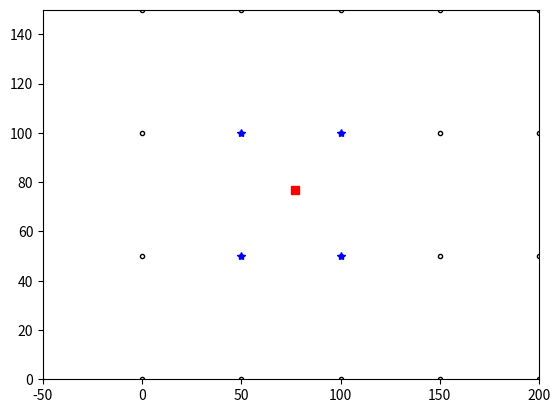

Reproduce this figure in Python.
import numpy as np
import matplotlib.pyplot as plt
import math

#constantes

RAIO = 200 
SHAD = 50
PASSO = 7
XGRID0RI = 5*RAIO
YGRID0RI = 6*np.sqrt(3/4)*RAIO
OFFSET = np.pi/6
HBSS = 30
PTDBM = 57
HMOB = 5
FC = 800
AHM = 3.2*(math.log10(11.75*HMOB))**2 - 4.97
SIGMA_SHADOW = 8

dimX = math.ceil(XGRID0RI + (XGRID0RI % PASSO))
dimY = math.ceil(YGRID0RI + (YGRID0RI % PASSO))
mtPosX, mtPosY = np.meshgrid(np.arange(0,dimX + PASSO ,PASSO), np.arange(0,dimY + PASSO,PASSO) )
mtPontosMedicao = mtPosX + mtPosY*1j

dShadPoint = mtPontosMedicao[11,11]
#faltou testar esses outros :
# dShadPoint = mtPontosMedicao[0,0]
# dShadPoint = mtPontosMedicao[0,np.shape(mtPontosMedicao)[1] - 1]
# dShadPoint = mtPontosMedicao[len(mtPosX) - 1,0]
# dShadPoint = mtPontosMedicao[endx - 1, endy -1]

dimXS = math.ceil(XGRID0RI + (XGRID0RI % SHAD))
dimYS = math.ceil(YGRID0RI + (YGRID0RI % SHAD))
mtPosxShad, mtPosyShad = np.meshgrid(np.arange(0,dimXS + SHAD,SHAD), np.arange(0,dimYS + SHAD,SHAD))
mtPosShad = mtPosxShad + mtPosyShad*1j

mtShadowingSamples = SIGMA_SHADOW*np.random.randn(np.shape(mtPosyShad)[0],np.shape(mtPosyShad)[1])

dxIndexP1 = np.real(dShadPoint)/SHAD
dyIndexP1 = np.imag(dShadPoint)/SHAD

# x = np.shape(mtPosyShad)[0] 
# y = np.shape(mtPosyShad)[1] 
# z = np.shape(mtPosyShad) 
if dxIndexP1 % 1 == 0 and dyIndexP1 % 1 == 0:
    dxIndexP1 = math.floor(dxIndexP1) + 1
    dyIndexP1 = math.floor(dyIndexP1) + 1
    plt.plot(mtPosShad[dxIndexP1-1,dyIndexP1-1].imag, mtPosShad[dxIndexP1-1,dyIndexP1-1].real, 'g*')
    plt.show()
    print("O ponto é um ponto de grade")
    # Amostra de sombreamento
    shadowingC = mtShadowingSamples[dyIndexP1 - 1][dxIndexP1 - 1] #pt3

else:
    dxIndexP1 = math.floor(dxIndexP1) + 1
    dyIndexP1 = math.floor(dyIndexP1) + 1
    if dxIndexP1 == np.shape(mtPosyShad)[1] and dyIndexP1 == np.shape(mtPosyShad)[0]:
    # if dxIndexP1 == mtPosyShad[1][0] and dyIndexP1 == mtPosyShad[1][0]:
        dxIndexP2 = dxIndexP1-1
        dyIndexP2 = dyIndexP1
        dxIndexP4 = dxIndexP1-1
        dyIndexP4 = dyIndexP1-1
        dxIndexP3 = dxIndexP1
        dyIndexP3 = dyIndexP1-1        
    
    # elif dyIndexP1 == mtPosyShad[0][0]:
    elif dyIndexP1 == np.shape(mtPosyShad)[1]:
        dxIndexP2 = dxIndexP1+1
        dyIndexP2 = dyIndexP1
        dxIndexP4 = dxIndexP1+1
        dyIndexP4 = dyIndexP1-1
        dxIndexP3 = dxIndexP1
        dyIndexP3 = dyIndexP1-1

    # elif dxIndexP1 == mtPosyShad[1][0]:
    elif dxIndexP1 == np.shape(mtPosyShad)[0]:
        dxIndexP2 = dxIndexP1-1
        dyIndexP2 = dyIndexP1
        dxIndexP4 = dxIndexP1-1
        dyIndexP4 = dyIndexP1+1
        dxIndexP3 = dxIndexP1
        dyIndexP3 = dyIndexP1+1

    else:
        dxIndexP2 = dxIndexP1+1
        dyIndexP2 = dyIndexP1
        dxIndexP4 = dxIndexP1+1
        dyIndexP4 = dyIndexP1+1
        dxIndexP3 = dxIndexP1
        dyIndexP3 = dyIndexP1+1

    
    plt.plot(np.imag(mtPosShad),np.real(mtPosShad),'k.',fillstyle = 'none')
    plt.plot(np.imag(dShadPoint),np.real(dShadPoint),'sr')
    mt4points = np.array([ mtPosShad[dyIndexP1-1, dxIndexP1-1], mtPosShad[dyIndexP2-1, dxIndexP2-1],
                  mtPosShad[dyIndexP3-1, dxIndexP3-1], mtPosShad[dyIndexP4-1, dxIndexP4-1]])

    plt.plot((mt4points.imag),(mt4points.real),'b*')
    #Customizando eixos para dar zoom no ponto:
    plt.axis([-2* SHAD + mtPosShad[dyIndexP3-1][dxIndexP3-1].real, 2*SHAD+ mtPosShad[dyIndexP4-1][dxIndexP4-1].real,
            -2 * SHAD + mtPosShad[dyIndexP3-1][dxIndexP3-1].imag, 2* SHAD + mtPosShad[dyIndexP1-1][dxIndexP1-1].imag])
    #plt.axis('equal')
    
    plt.show()

distX = (dShadPoint.real%SHAD)/SHAD
distY = (dShadPoint.imag%SHAD)/SHAD
    
print('X = {:.2f} e Y = {:.2f}'.format(distX,distY))
    #----------------------------------------END PT.2--------------------------------------------------
#ajuste do desvio padrão devido a regressão linear
stdNormalFactor = np.sqrt( (1 - 2*distY + 2*(distY**2))*(1 - 2*distX + 2*(distX**2))) #pt3
#amostras do sombreamento para os 4 pontos de gradedXIndexP1);
Sample1 = mtShadowingSamples[dyIndexP1 - 1,dxIndexP1 - 1] #pt3
Sample2 = mtShadowingSamples[dyIndexP2 - 1,dxIndexP2 - 1] #pt3
Sample3 = mtShadowingSamples[dyIndexP3 - 1,dxIndexP3 - 1] #pt3
Sample4 = mtShadowingSamples[dyIndexP4 - 1,dxIndexP4 - 1] #pt3

shadowingC = ((1-distY)*(Sample1*(1-distX) + Sample2*distX) +  #pt3
               distY*(Sample3*(1 - distX) + Sample4*distX))/stdNormalFactor #pt3

print('O sombreament é : {} dB'.format(shadowingC)) #pt3
#-------------------------------------------END PT.3------------------------------------------------